The GitHub repository militarychelick/mango_neiroset contains a labelled image folder "data_split" with 8 categories: anthracnose, bacterial canker, cutting weevil, die back, gall midge, healthy, powdery mildew, sooty mould. Examples follow, each with its label.

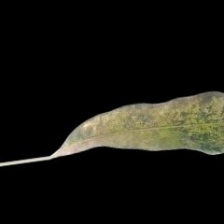
Label: powdery mildew

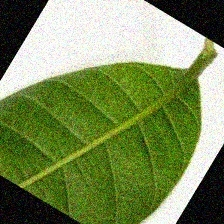
Label: healthy

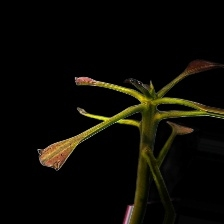
Label: cutting weevil

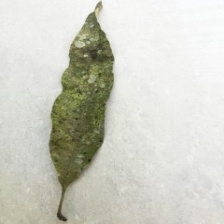
Label: sooty mould

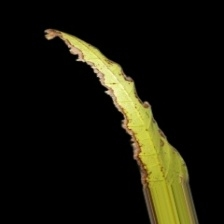
Label: bacterial canker

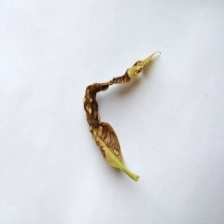
Label: anthracnose
